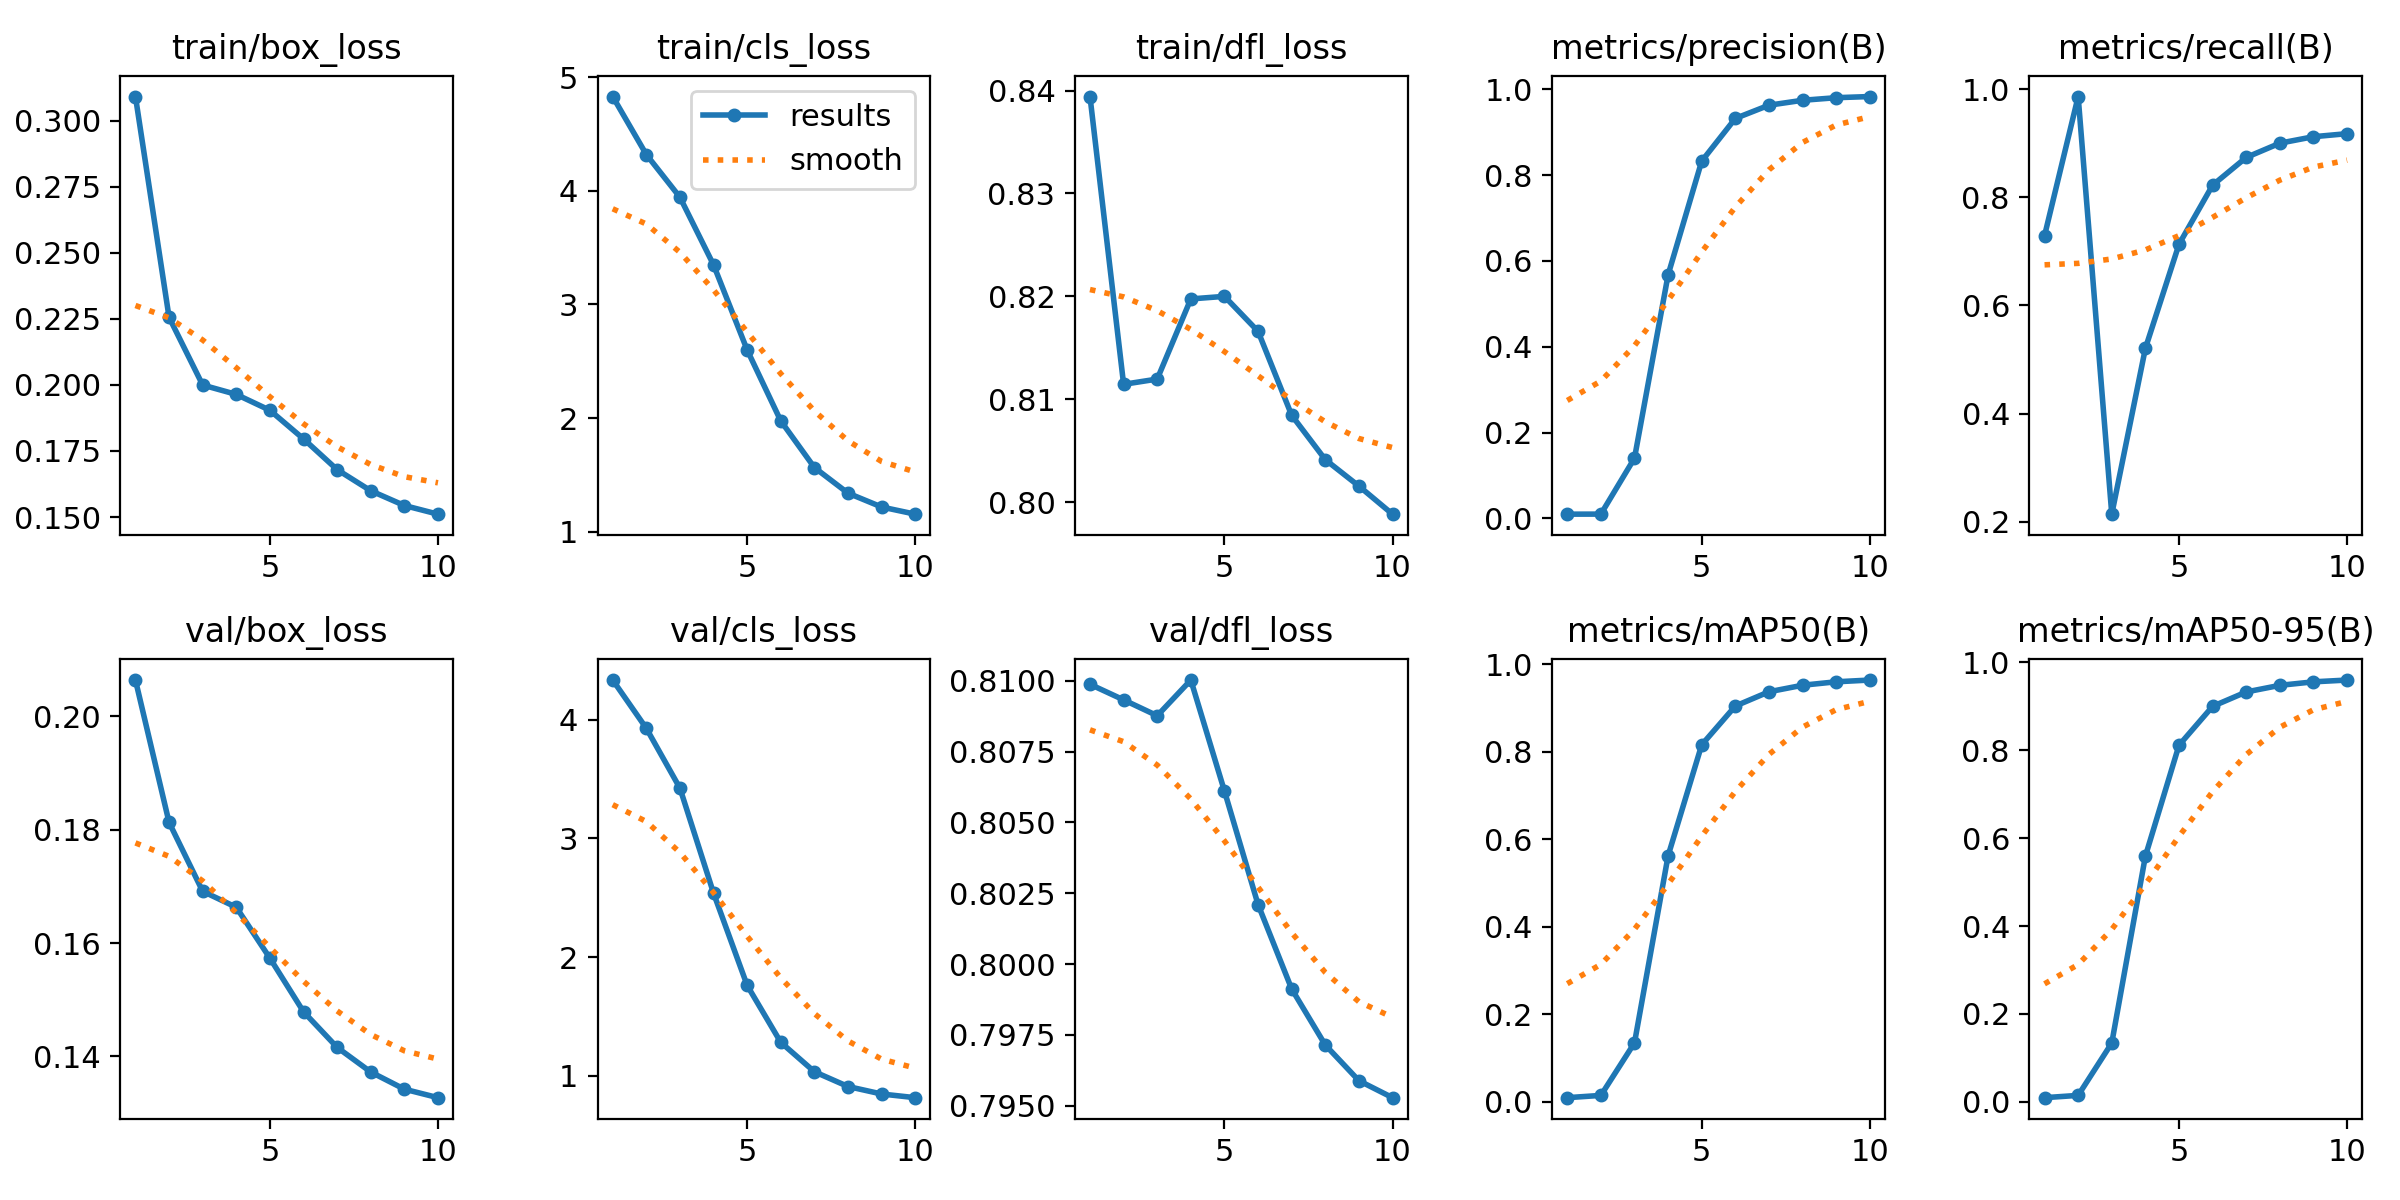

The data file committed next to this chart (first rows):
epoch, time, train/box_loss, train/cls_loss, train/dfl_loss, metrics/precision(B), metrics/recall(B), metrics/mAP50(B), metrics/mAP50-95(B), val/box_loss, val/cls_loss, val/dfl_loss, lr/pg0, lr/pg1, lr/pg2, lr/pg3, lr/pg4, lr/pg5, lr/pg6, lr/pg7
1, 32234, 0.3091, 4.831, 0.8394, 0.00964, 0.729, 0.0097, 0.0095, 0.2064, 4.334, 0.8099, 9.5987e-05, 3.19957e-05, 9.5987e-05, 3.19957e-05, 9.5987e-05, 3.19957e-05, 9.5987e-05, 3.19957e-05
2, 52490, 0.2256, 4.32, 0.8115, 0.00981, 0.9861, 0.0149, 0.01472, 0.1813, 3.927, 0.8093, 0.000173, 5.76601e-05, 0.000173, 5.76601e-05, 0.000173, 5.76601e-05, 0.000173, 5.76601e-05
3, 69207, 0.1999, 3.944, 0.812, 0.1403, 0.2143, 0.135, 0.1338, 0.1691, 3.423, 0.8088, 0.000231, 7.69885e-05, 0.000231, 7.69885e-05, 0.000231, 7.69885e-05, 0.000231, 7.69885e-05
4, 85137, 0.1964, 3.349, 0.8197, 0.5676, 0.5208, 0.5628, 0.5589, 0.1663, 2.538, 0.81, 0.0002025, 6.7488e-05, 0.0002025, 6.7488e-05, 0.0002025, 6.7488e-05, 0.0002025, 6.7488e-05
5, 100010, 0.1904, 2.599, 0.82, 0.8327, 0.7131, 0.8162, 0.8112, 0.1573, 1.761, 0.8061, 0.000174, 5.7984e-05, 0.000174, 5.7984e-05, 0.000174, 5.7984e-05, 0.000174, 5.7984e-05
6, 112692, 0.1796, 1.975, 0.8166, 0.9322, 0.8224, 0.9049, 0.8997, 0.1479, 1.282, 0.8021, 0.0001454, 4.848e-05, 0.0001454, 4.848e-05, 0.0001454, 4.848e-05, 0.0001454, 4.848e-05
7, 125587, 0.1679, 1.564, 0.8084, 0.963, 0.8736, 0.9375, 0.9324, 0.1416, 1.034, 0.7991, 0.0001169, 3.8976e-05, 0.0001169, 3.8976e-05, 0.0001169, 3.8976e-05, 0.0001169, 3.8976e-05
8, 138128, 0.1599, 1.338, 0.8041, 0.9744, 0.8999, 0.9524, 0.9475, 0.1372, 0.9098, 0.7971, 8.8416e-05, 2.9472e-05, 8.8416e-05, 2.9472e-05, 8.8416e-05, 2.9472e-05, 8.8416e-05, 2.9472e-05
9, 150685, 0.1543, 1.216, 0.8016, 0.9805, 0.9119, 0.9603, 0.9555, 0.1342, 0.8467, 0.7959, 5.9904e-05, 1.9968e-05, 5.9904e-05, 1.9968e-05, 5.9904e-05, 1.9968e-05, 5.9904e-05, 1.9968e-05
10, 163317, 0.1511, 1.153, 0.7988, 0.9831, 0.9175, 0.9643, 0.9595, 0.1327, 0.8159, 0.7953, 3.1392e-05, 1.0464e-05, 3.1392e-05, 1.0464e-05, 3.1392e-05, 1.0464e-05, 3.1392e-05, 1.0464e-05
